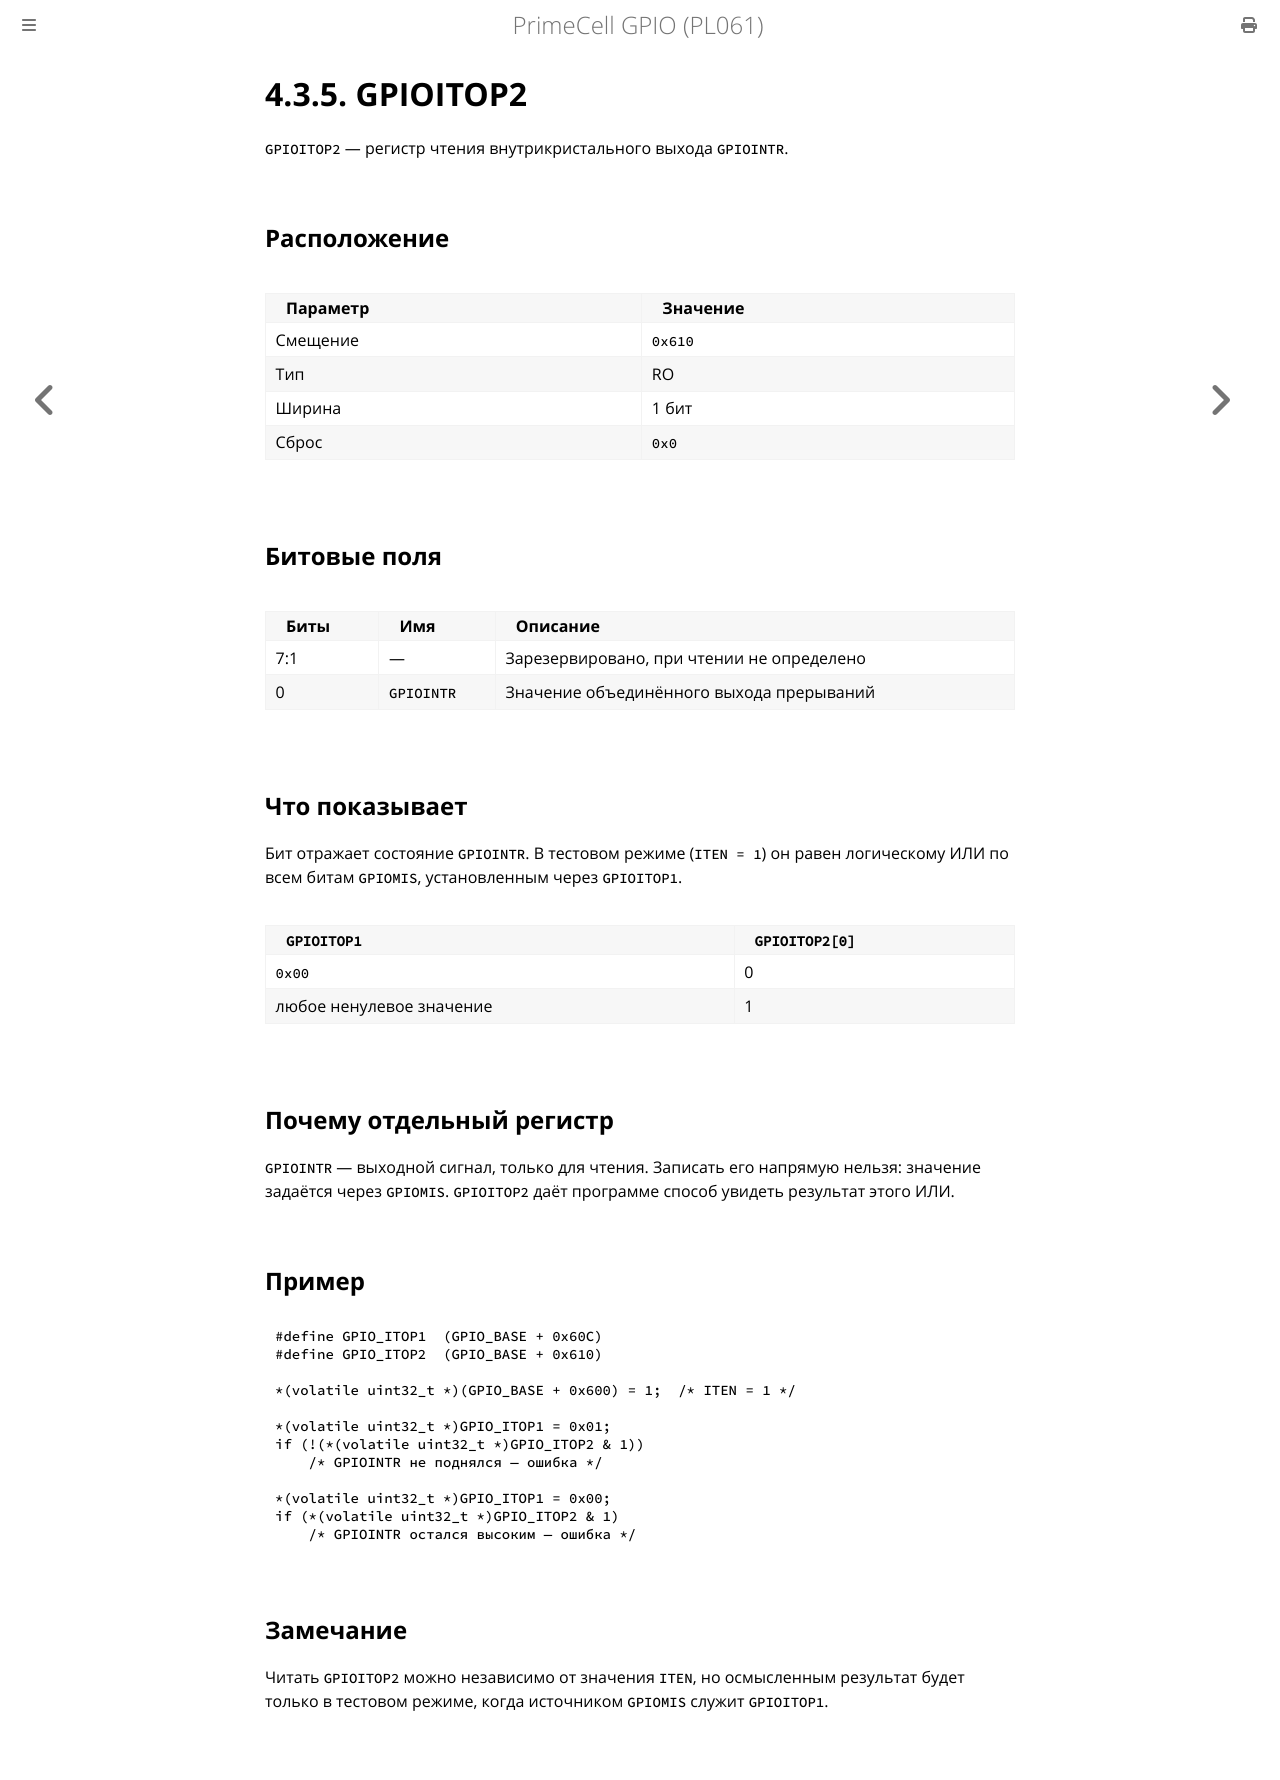

repository: MiCkEyZzZ/pl061 · page: ch04-itop2.html · generator: mdbook

# 4.3.5. GPIOITOP2

`GPIOITOP2` — регистр чтения внутрикристального выхода `GPIOINTR`.

## Расположение

| Параметр | Значение |
|----------|----------|
| Смещение | `0x610` |
| Тип | RO |
| Ширина | 1 бит |
| Сброс | `0x0` |

## Битовые поля

| Биты | Имя | Описание |
|------|-----|----------|
| 7:1 | — | Зарезервировано, при чтении не определено |
| 0 | `GPIOINTR` | Значение объединённого выхода прерываний |

## Что показывает

Бит отражает состояние `GPIOINTR`. В тестовом режиме (`ITEN = 1`)
он равен логическому ИЛИ по всем битам `GPIOMIS`, установленным
через `GPIOITOP1`.

| `GPIOITOP1` | `GPIOITOP2[0]` |
|-------------|----------------|
| `0x00` | 0 |
| любое ненулевое значение | 1 |

## Почему отдельный регистр

`GPIOINTR` — выходной сигнал, только для чтения. Записать его
напрямую нельзя: значение задаётся через `GPIOMIS`. `GPIOITOP2`
даёт программе способ увидеть результат этого ИЛИ.

## Пример

```c
#define GPIO_ITOP1  (GPIO_BASE + 0x60C)
#define GPIO_ITOP2  (GPIO_BASE + 0x610)

*(volatile uint32_t *)(GPIO_BASE + 0x600) = 1;  /* ITEN = 1 */

*(volatile uint32_t *)GPIO_ITOP1 = 0x01;
if (!(*(volatile uint32_t *)GPIO_ITOP2 & 1))
    /* GPIOINTR не поднялся — ошибка */

*(volatile uint32_t *)GPIO_ITOP1 = 0x00;
if (*(volatile uint32_t *)GPIO_ITOP2 & 1)
    /* GPIOINTR остался высоким — ошибка */
```

## Замечание

Читать `GPIOITOP2` можно независимо от значения `ITEN`, но
осмысленным результат будет только в тестовом режиме, когда
источником `GPIOMIS` служит `GPIOITOP1`.
